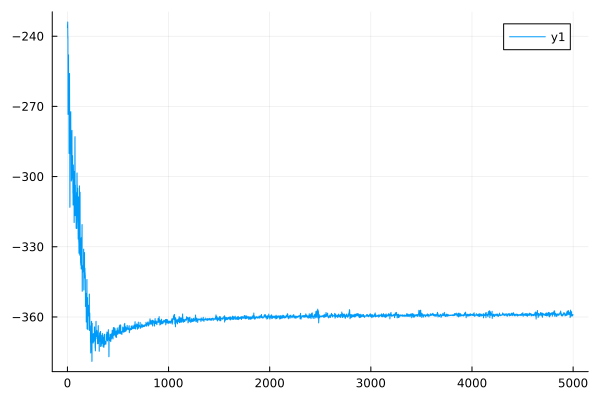

The file beside this chart, header and first rows:
0	-236.36318857094167
1	-235.4
2	-234.8
3	-233.9
4	-240.9
5	-240.2
6	-273.4
7	-273.2
8	-252.5
9	-251.5
10	-248.9
11	-248
12	-259.2
13	-258.6
14	-271.1
15	-270.2
16	-290.1
17	-289.3
18	-269.3
19	-268.4
20	-256.9
21	-255.9
22	-273.6
23	-272.7
24	-313.1
25	-312.6
26	-283.4
27	-282.8
28	-287.3
29	-286.6
30	-283.8
31	-283.3
32	-273
33	-272.2
34	-282.9
35	-282.3
36	-290.4
37	-289.8
38	-301.9
39	-301.2
40	-295.7
41	-295.1
42	-301.4
43	-300.6
44	-280.8
45	-280.2
46	-294.8
47	-294.2
48	-300.6
49	-299.9
50	-291.6
51	-291
52	-295.9
53	-295.4
54	-307.1
55	-306.6
56	-312.2
57	-311.8
58	-295.7
59	-295
60	-298.3
... 4,939 more rows
